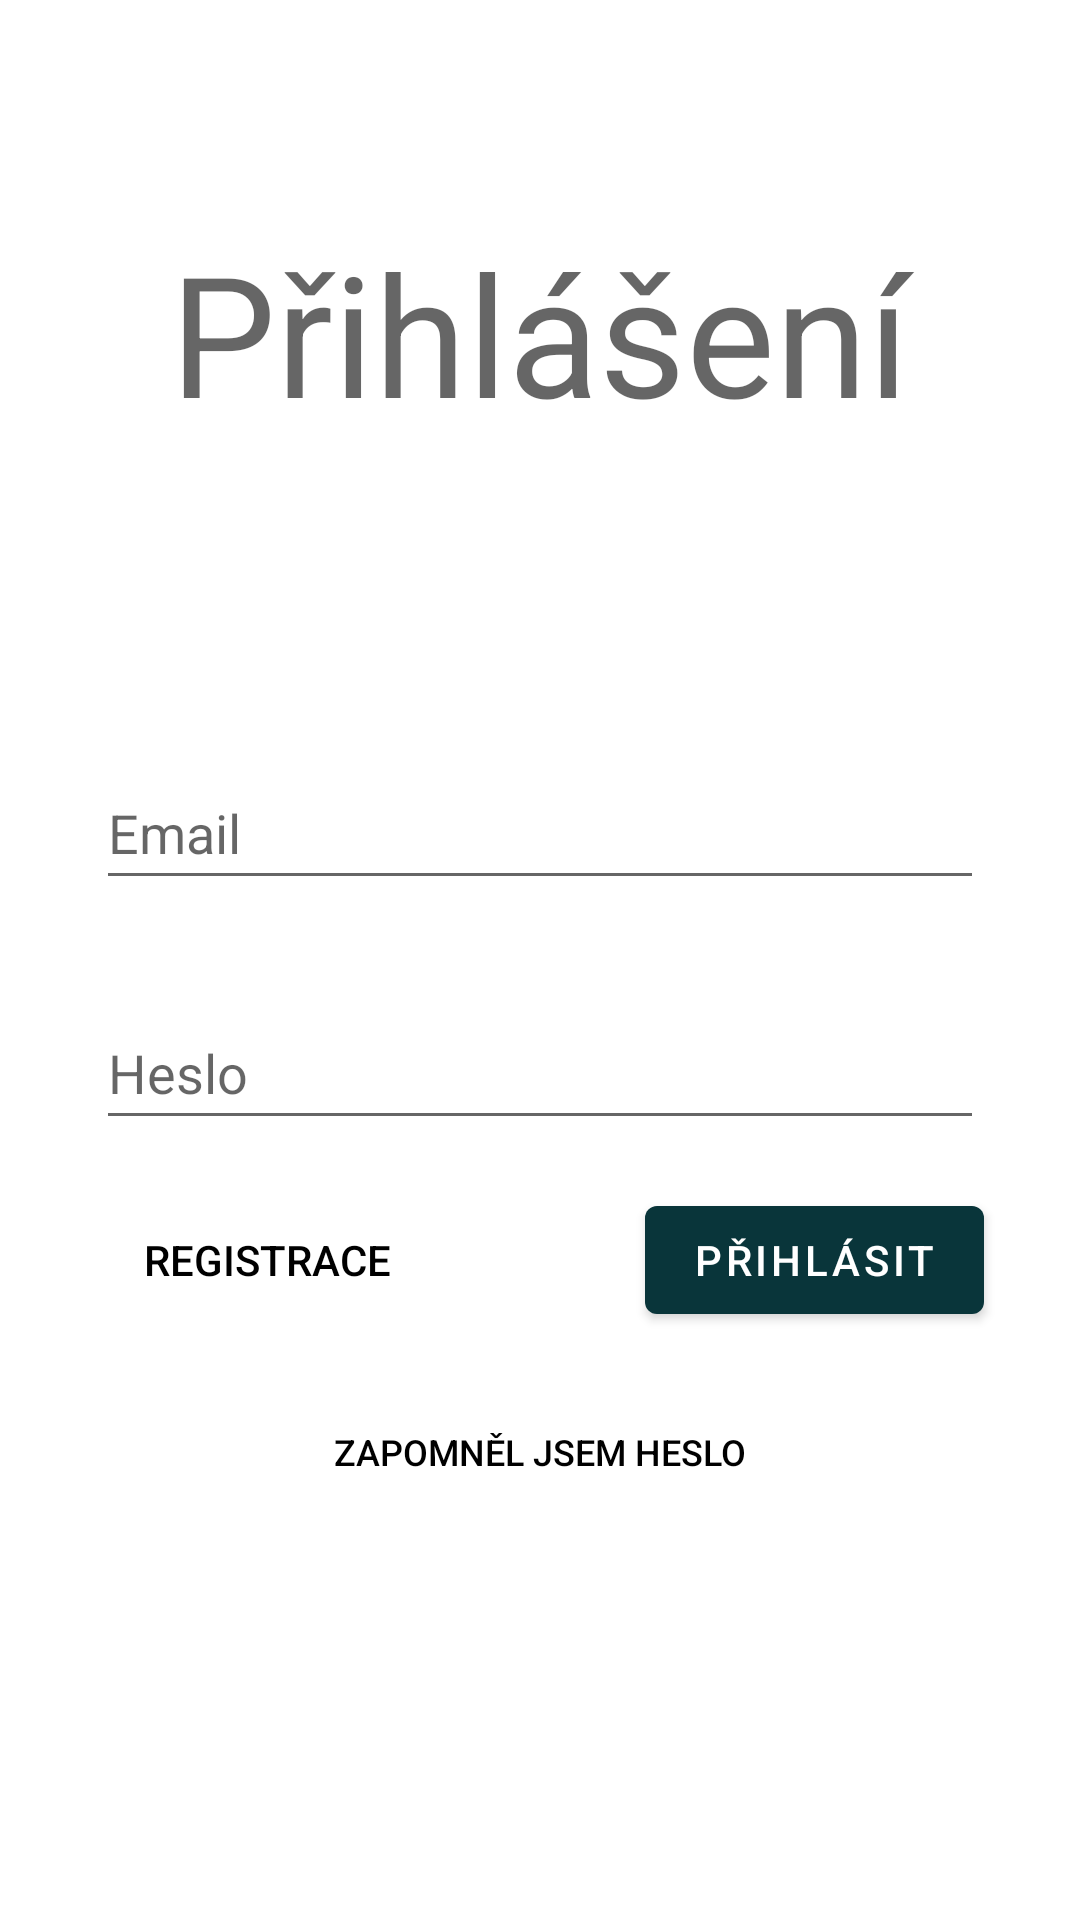

Write the Android layout XML for this screen, with the resource values it uses.
<!-- AndroidManifest.xml: activity theme Theme.ActivityFinder.NoActionBar -->
<!-- res/layout/fragment_login.xml -->
<?xml version="1.0" encoding="utf-8"?>
<androidx.constraintlayout.widget.ConstraintLayout xmlns:android="http://schemas.android.com/apk/res/android"
    xmlns:app="http://schemas.android.com/apk/res-auto"
    xmlns:tools="http://schemas.android.com/tools"
    android:layout_width="match_parent"
    android:layout_height="match_parent"
    tools:context=".LoginFragment">

    <TextView
        android:id="@+id/textView"
        android:layout_width="match_parent"
        android:layout_height="100dp"
        android:layout_marginStart="32dp"
        android:layout_marginTop="64dp"
        android:layout_marginEnd="32dp"
        android:layout_marginBottom="64dp"
        android:elegantTextHeight="true"
        android:text="@string/login_text"
        android:textAlignment="center"
        android:textAppearance="@style/TextAppearance.AppCompat.Display3"
        app:layout_constraintBottom_toTopOf="@+id/inputEmail"
        app:layout_constraintEnd_toEndOf="parent"
        app:layout_constraintStart_toStartOf="parent"
        app:layout_constraintTop_toTopOf="parent" />

    <EditText
        android:id="@+id/inputEmail"
        android:layout_width="0dp"
        android:layout_height="48dp"
        android:layout_marginStart="32dp"
        android:layout_marginTop="24dp"
        android:layout_marginEnd="32dp"
        android:layout_marginBottom="132dp"
        android:autofillHints="emailAddress"
        android:ems="10"
        android:hint="@string/email"
        android:inputType="textEmailAddress"
        android:selectAllOnFocus="true"
        android:singleLine="true"
        android:textColor="?android:attr/colorForeground"
        app:layout_constraintBottom_toTopOf="@+id/inputPassword"
        app:layout_constraintEnd_toEndOf="parent"
        app:layout_constraintStart_toStartOf="parent"
        app:layout_constraintTop_toBottomOf="@+id/textView" />

    <EditText
        android:id="@+id/inputPassword"
        android:layout_width="0dp"
        android:layout_height="48dp"
        android:layout_marginStart="32dp"
        android:layout_marginTop="32dp"
        android:layout_marginEnd="32dp"
        android:autofillHints="password"
        android:ems="10"
        android:hint="@string/password"
        android:inputType="textPassword"
        android:singleLine="true"
        android:textColor="?android:attr/colorForeground"
        app:layout_constraintEnd_toEndOf="parent"
        app:layout_constraintStart_toStartOf="parent"
        app:layout_constraintTop_toBottomOf="@+id/inputEmail" />

    <Button
        android:id="@+id/login_button"
        android:layout_width="wrap_content"
        android:layout_height="48dp"
        android:layout_marginTop="16dp"
        android:layout_marginEnd="32dp"
        android:text="@string/login"
        app:layout_constraintEnd_toEndOf="parent"
        app:layout_constraintTop_toBottomOf="@+id/inputPassword" />

    <Button
        android:id="@+id/register_button"
        style="@style/Widget.AppCompat.Button.Borderless"
        android:layout_width="wrap_content"
        android:layout_height="48dp"
        android:layout_marginStart="32dp"
        android:layout_marginTop="16dp"
        android:text="@string/register"
        android:textColor="@color/black"
        app:layout_constraintStart_toStartOf="parent"
        app:layout_constraintTop_toBottomOf="@+id/inputPassword" />

    <Button
        android:id="@+id/lostPasswordButton"
        style="@style/Widget.AppCompat.Button.Borderless"
        android:layout_width="wrap_content"
        android:layout_height="wrap_content"
        android:layout_marginStart="32dp"
        android:layout_marginTop="16dp"
        android:layout_marginEnd="32dp"
        android:text="@string/lostPassword"
        android:textColor="?android:attr/colorForeground"
        android:textSize="12sp"
        app:layout_constraintEnd_toEndOf="parent"
        app:layout_constraintStart_toStartOf="parent"
        app:layout_constraintTop_toBottomOf="@+id/register_button" />

</androidx.constraintlayout.widget.ConstraintLayout>
<!-- resources referenced by this layout -->
<resources>
  <string name="email">Email</string>
  <string name="login">Přihlásit</string>
  <string name="login_text">Přihlášení</string>
  <string name="lostPassword">Zapomněl jsem heslo</string>
  <string name="password">Heslo</string>
  <string name="register">Registrace</string>
  <style name="Theme.ActivityFinder.NoActionBar">
          <item name="windowActionBar">false</item>
          <item name="windowNoTitle">true</item>
      </style>
  <!-- not gathered from this repository: default colours our renderer supplied (Android Studio template values) -->
  <color name="black">#FF000000</color>
</resources>
